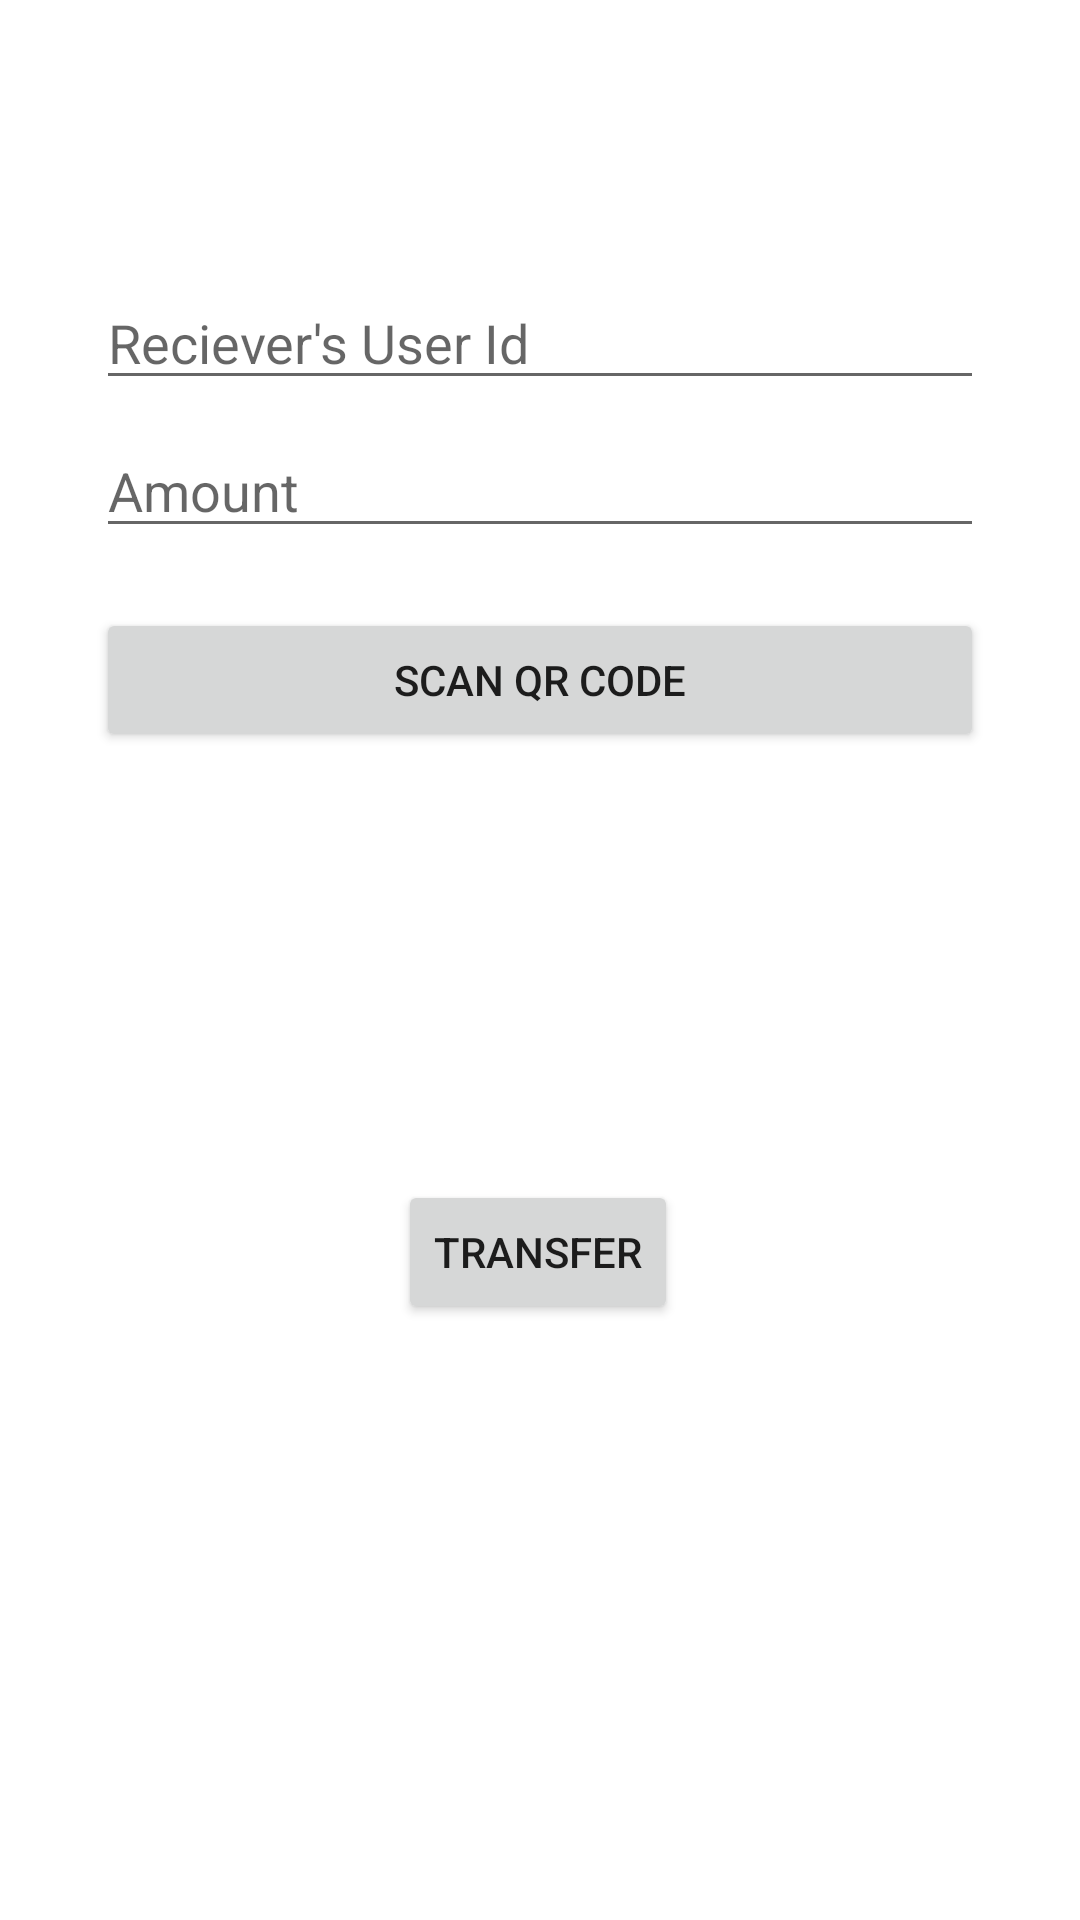

Layout XML and referenced resources for this Android screen:
<!-- AndroidManifest.xml: application theme Theme.example -->
<!-- res/layout/fragment_dashboard.xml -->
<?xml version="1.0" encoding="utf-8"?>
<androidx.constraintlayout.widget.ConstraintLayout xmlns:android="http://schemas.android.com/apk/res/android"
    xmlns:app="http://schemas.android.com/apk/res-auto"
    xmlns:tools="http://schemas.android.com/tools"
    android:layout_width="match_parent"
    android:layout_height="match_parent"
    tools:context=".ui.dashboard.DashboardFragment">

    <Button
        android:id="@+id/buttonQrScan"
        android:layout_width="0dp"
        android:layout_height="wrap_content"
        android:layout_marginTop="20dp"
        android:text="Scan QR code"
        app:layout_constraintEnd_toEndOf="@+id/editTextAmount"
        app:layout_constraintHorizontal_bias="0.0"
        app:layout_constraintStart_toStartOf="@+id/editTextAmount"
        app:layout_constraintTop_toBottomOf="@+id/editTextAmount" />

    <EditText
        android:id="@+id/editTextUserId"
        android:layout_width="0dp"
        android:layout_height="wrap_content"
        android:layout_marginStart="32dp"
        android:layout_marginTop="92dp"
        android:layout_marginEnd="32dp"
        android:ems="10"
        android:hint="Reciever's User Id"
        android:inputType="textPersonName"
        app:layout_constraintEnd_toEndOf="parent"
        app:layout_constraintHorizontal_bias="0.0"
        app:layout_constraintStart_toStartOf="parent"
        app:layout_constraintTop_toTopOf="parent" />

    <EditText
        android:id="@+id/editTextAmount"
        android:layout_width="0dp"
        android:layout_height="wrap_content"
        android:layout_marginTop="8dp"
        android:ems="10"
        android:hint="Amount"
        android:inputType="number"
        app:layout_constraintEnd_toEndOf="@+id/editTextUserId"
        app:layout_constraintHorizontal_bias="0.0"
        app:layout_constraintStart_toStartOf="@+id/editTextUserId"
        app:layout_constraintTop_toBottomOf="@+id/editTextUserId" />

    <Button
        android:id="@+id/buttonPay"
        android:layout_width="wrap_content"
        android:layout_height="wrap_content"
        android:text="Transfer"
        app:layout_constraintBottom_toBottomOf="parent"
        app:layout_constraintEnd_toEndOf="@+id/buttonQrScan"
        app:layout_constraintHorizontal_bias="0.497"
        app:layout_constraintStart_toStartOf="@+id/buttonQrScan"
        app:layout_constraintTop_toBottomOf="@+id/buttonQrScan"
        app:layout_constraintVertical_bias="0.418" />

    <ProgressBar
        android:id="@+id/progressBar3"
        style="?android:attr/progressBarStyle"
        android:layout_width="wrap_content"
        android:layout_height="wrap_content"
        android:visibility="gone"
        app:layout_constraintBottom_toBottomOf="@+id/buttonPay"
        app:layout_constraintEnd_toEndOf="parent"
        app:layout_constraintHorizontal_bias="0.156"
        app:layout_constraintStart_toEndOf="@+id/buttonPay"
        app:layout_constraintTop_toTopOf="@+id/buttonPay"
        app:layout_constraintVertical_bias="0.0" />
</androidx.constraintlayout.widget.ConstraintLayout>
<!-- resources referenced by this layout -->
<resources>
  <style name="Theme.example" parent="Theme.MaterialComponents.DayNight.DarkActionBar">
          
          <item name="colorPrimary">@color/dark_orange</item>
          <item name="colorPrimaryVariant">@color/dark_orange</item>
          <item name="colorOnPrimary">@color/white</item>
          
          <item name="colorSecondary">@color/teal_200</item>
          <item name="colorSecondaryVariant">@color/teal_700</item>
          <item name="colorOnSecondary">@color/black</item>
          
          <item name="android:statusBarColor" tools:targetApi="l">?attr/colorPrimaryVariant</item>
          
      </style>
  <color name="dark_orange">#FFCF5A00</color>
  <color name="white">#FFFFFFFF</color>
  <color name="teal_200">#FF03DAC5</color>
  <color name="teal_700">#FF018786</color>
  <color name="black">#FF000000</color>
</resources>
